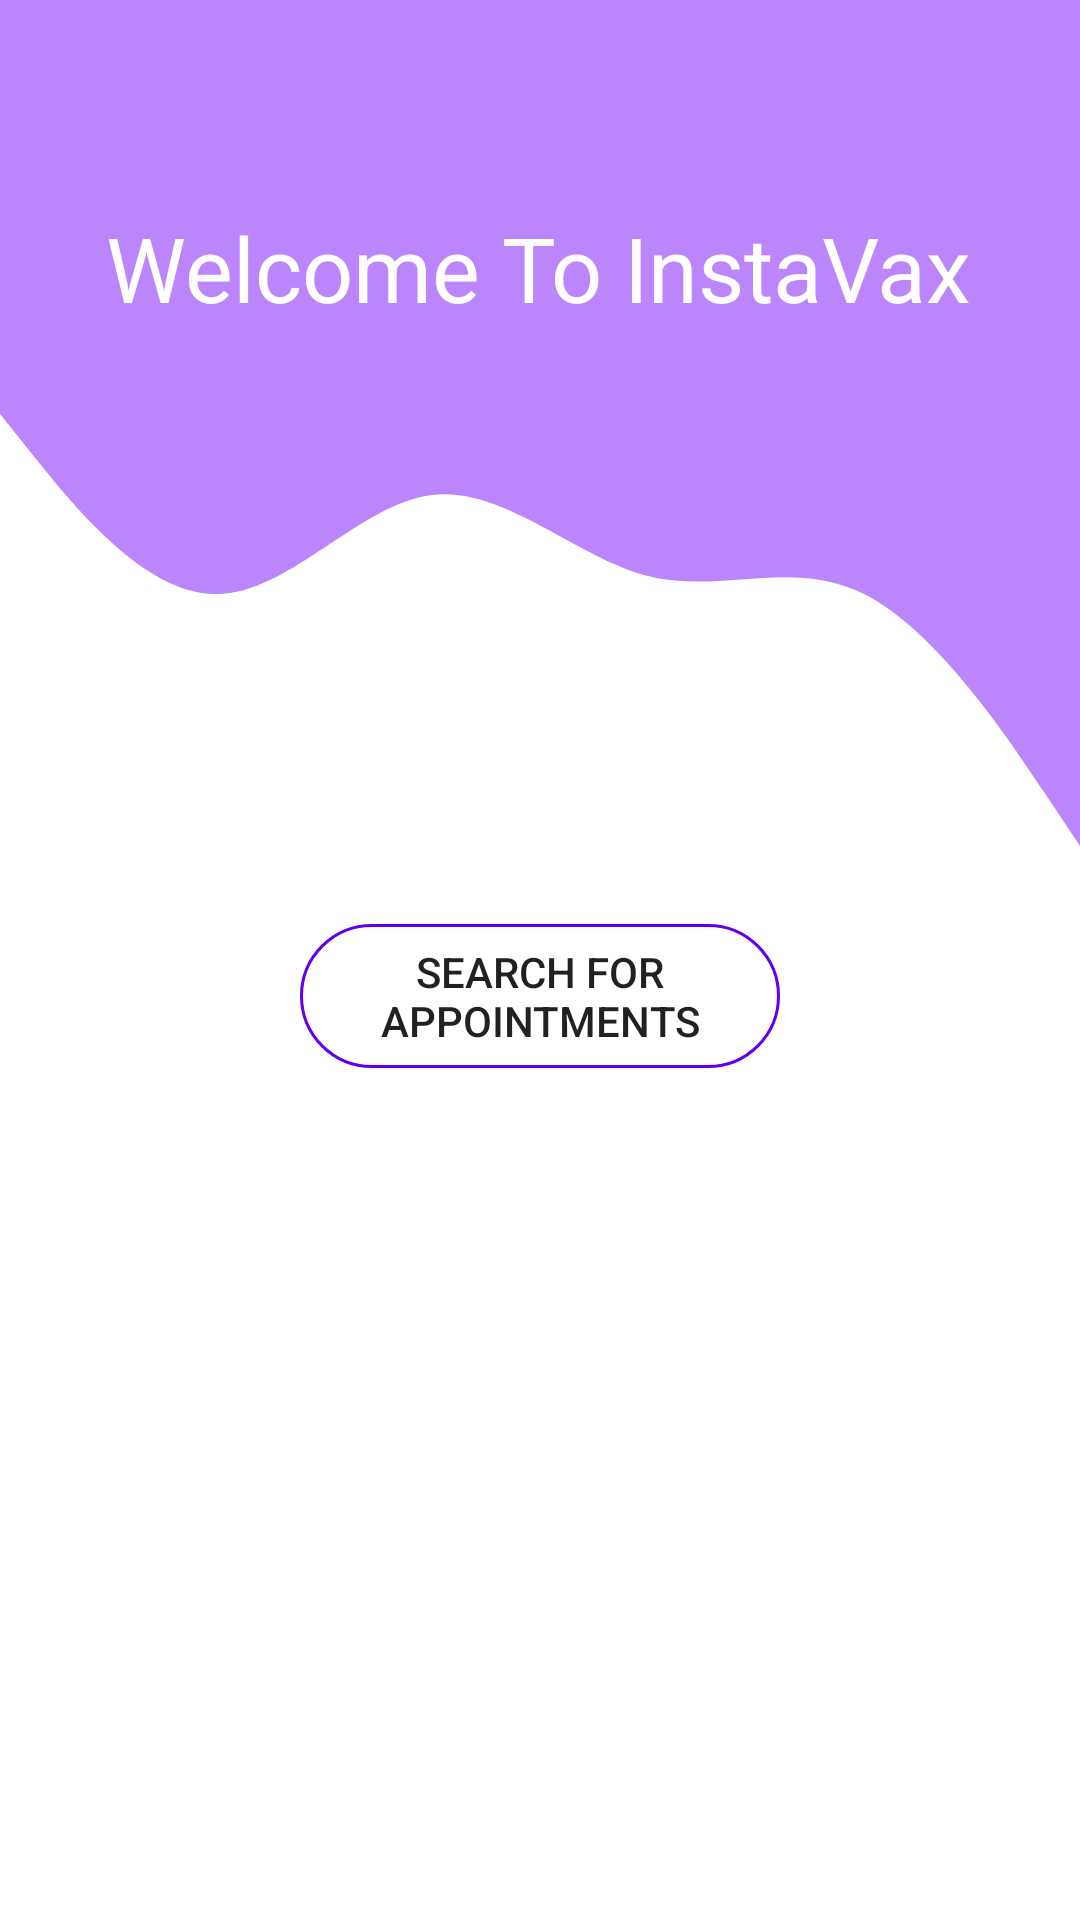

Android layout source for this screen:
<!-- AndroidManifest.xml: application theme Theme.InstaVax -->
<!-- res/layout/activity_main.xml -->
<?xml version="1.0" encoding="utf-8"?>
<androidx.constraintlayout.widget.ConstraintLayout xmlns:android="http://schemas.android.com/apk/res/android"
    xmlns:app="http://schemas.android.com/apk/res-auto"
    xmlns:tools="http://schemas.android.com/tools"
    android:layout_width="match_parent"
    android:layout_height="match_parent"
    tools:context=".MainActivity">

    <View
        android:id="@+id/view"
        android:layout_width="wrap_content"
        android:layout_height="120dp"
        android:background="#BB86FC"
        app:layout_constraintBottom_toBottomOf="parent"
        app:layout_constraintEnd_toEndOf="parent"
        app:layout_constraintStart_toStartOf="parent"
        app:layout_constraintTop_toTopOf="parent"
        app:layout_constraintVertical_bias="0.0" />

    <View
        android:id="@+id/view2"
        android:layout_width="wrap_content"
        android:layout_height="180dp"
        android:background="@drawable/wave"
        app:layout_constraintEnd_toEndOf="parent"
        app:layout_constraintHorizontal_bias="0.0"
        app:layout_constraintStart_toStartOf="parent"
        app:layout_constraintTop_toBottomOf="@+id/view" />

    <Button
        android:id="@+id/button1"
        android:layout_width="0dp"
        android:layout_height="wrap_content"
        android:layout_marginStart="100dp"
        android:layout_marginTop="8dp"
        android:layout_marginEnd="100dp"
        android:background="@drawable/rounded_corners"
        android:text="@string/button1_text"
        app:layout_constraintBottom_toBottomOf="parent"
        app:layout_constraintEnd_toEndOf="parent"
        app:layout_constraintStart_toStartOf="parent"
        app:layout_constraintTop_toBottomOf="@+id/view2"
        app:layout_constraintVertical_bias="0.0" />

    <TextView
        android:id="@+id/textView"
        android:layout_width="wrap_content"
        android:layout_height="wrap_content"
        android:text="@string/activity1_heading"
        android:textColor="#FFFFFF"
        android:textSize="30sp"
        app:layout_constraintBottom_toBottomOf="parent"
        app:layout_constraintEnd_toEndOf="parent"
        app:layout_constraintHorizontal_bias="0.495"
        app:layout_constraintStart_toStartOf="parent"
        app:layout_constraintTop_toTopOf="parent"
        app:layout_constraintVertical_bias="0.115" />

</androidx.constraintlayout.widget.ConstraintLayout>
<!-- resources referenced by this layout -->
<resources>
  <!-- drawable rounded_corners (drawable) -->
  <?xml version="1.0" encoding="utf-8"?>
  <shape xmlns:android="http://schemas.android.com/apk/res/android" android:shape="rectangle">
  <stroke android:color="@color/purple_500"
      android:width="1dp"/>
      <corners android:radius="100dp"/>
  </shape>
  <!-- drawable wave (drawable) -->
  <vector xmlns:android="http://schemas.android.com/apk/res/android"
      android:width="1440dp"
      android:height="320dp"
      android:viewportWidth="1440"
      android:viewportHeight="320">
    <path
        android:pathData="M0,32L48,58.7C96,85 192,139 288,138.7C384,139 480,85 576,80C672,75 768,117 864,128C960,139 1056,117 1152,138.7C1248,160 1344,224 1392,256L1440,288L1440,0L1392,0C1344,0 1248,0 1152,0C1056,0 960,0 864,0C768,0 672,0 576,0C480,0 384,0 288,0C192,0 96,0 48,0L0,0Z"
        android:fillColor="#bb86fc"/>
  </vector>
  <string name="activity1_heading">Welcome To InstaVax</string>
  <string name="button1_text">Search for Appointments</string>
  <style name="Theme.InstaVax" parent="Theme.MaterialComponents.DayNight.NoActionBar">
          
          <item name="colorPrimary">@color/purple_200</item>
          <item name="colorPrimaryVariant">@color/purple_700</item>
          <item name="colorOnPrimary">@color/white</item>
          
          <item name="colorSecondary">@color/teal_200</item>
          <item name="colorSecondaryVariant">@color/teal_700</item>
          <item name="colorOnSecondary">@color/black</item>
          
          <item name="android:statusBarColor" tools:targetApi="l">?attr/colorPrimaryVariant</item>
          
      </style>
  <!-- not gathered from this repository: default colours our renderer supplied (Android Studio template values) -->
  <color name="purple_200">#FFBB86FC</color>
  <color name="purple_500">#FF6200EE</color>
  <color name="purple_700">#FF3700B3</color>
  <color name="teal_200">#FF03DAC5</color>
  <color name="teal_700">#FF018786</color>
  <color name="black">#FF000000</color>
  <color name="white">#FFFFFFFF</color>
</resources>
